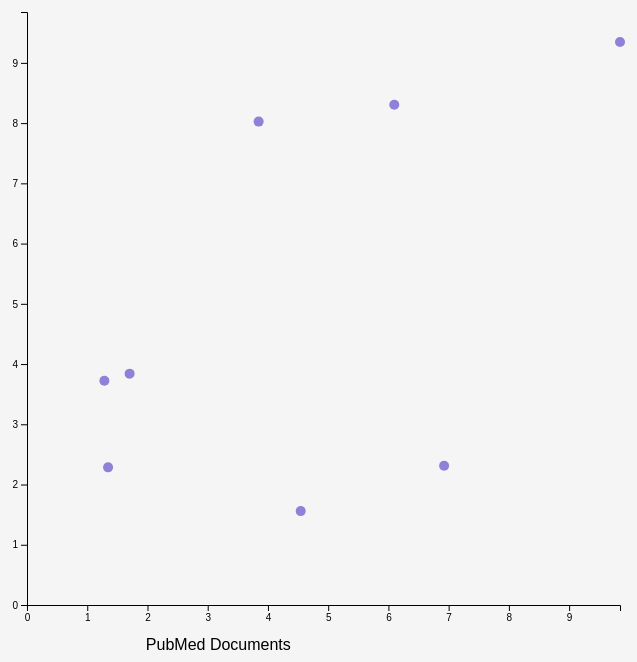
D3 v4 page, settled after 480 driven frames (8 s of simulated time); the page loaded 1 data file(s).


// ── script.js
// Author: Sarah Quick
// Plot Visualization

// Resources:
// d3 API: https://github.com/d3/d3/blob/master/API.md
// d3 v4 Bar Graph Ex: https://bl.ocks.org/d3noob/bdf28027e0ce70bd132edc64f1dd7ea4
// d3 v4 Bar Graph Ex: https://bl.ocks.org/alanvillalobos/14e9f0d80ea6b0d8083ba95a9d571d13
// d3 v4 Bar Graph Ex: https://bl.ocks.org/mbostock/3885304
// Converting Map to Object code: UC Davis TA Max Gomov, ECS163 js class example
// d3 Scatter Plot Ex: https://bl.ocks.org/d3noob/6f082f0e3b820b6bf68b78f2f7786084

// Set Margins
var margin = {
    top: 25,
    bottom: 150,
    left: 400,
    right: 50
};

// Set width and height
var width = window.innerWidth - margin.left - margin.right;

var height = window.innerHeight - margin.top - margin.bottom;

// Create SVG canvas
var svg = d3.select('body').append('svg')
    .attr("class", "Plot")
    .attr('width', window.innerWidth)
    .attr('height', window.innerHeight)
    .append('g')
    .attr('transform', 'translate(' + margin.left + ',' + margin.top + ')');

// Create x and y scales
var x = d3.scaleLinear()
    .range([0, height]);

var y = d3.scaleLinear()
    .range([height, 0]);

// Read in json data
d3.json("test2.json", function(data) {
    
    var ldasMap = {};
    
    var ldas = Object.keys(data[1]);
    var numKeys = ldas.length;
    var i = 0;
    var currKey;
    
    //console.log(data[1]["lda1"].x);
    
    for(i = 0; i < numKeys; i++) {
        currKey = ldas[i];
        ldasMap[currKey] = [parseFloat(data[1][currKey].x), parseFloat(data[1][currKey].y)];
        //console.log(ldasMap);
    }
    
    console.log(ldasMap);
    
    var ldasArr = [];
    Object.keys(ldasMap).forEach(function(key) 
    {
        ldasArr.push({
            lda: key,
            x: ldasMap[key][0],
            y: ldasMap[key][1]
        });
    });
    
    console.log(ldasArr);
    
    var xVals = [];
    var yVals = [];
    var j;
    
    for(j = 0; j < ldasArr.length; j++) {
        xVals.push(ldasArr[j].x);
        yVals.push(ldasArr[j].y);
    };
    
    console.log("xVals = " + xVals);
    console.log("yVals = " + yVals);
 
    var xMax = findArrMax(xVals);
    var yMax = findArrMax(yVals);
    
    console.log("xMax = " + xMax);
    console.log("yMax = " + yMax);
    
    var xyMax = Math.max(xMax, yMax);

    console.log("xyMax = " + xyMax);
    
    // Set domains
    x.domain([0, Math.max(xMax, yMax)]);
    y.domain([0, Math.max(xMax, yMax)]);
    
    // Add the x-axis
    svg.append("g")
        .attr("transform", "translate(0," + height + ")")
        .call(d3.axisBottom(x));
    
    // Add x-axis Label
    svg.append("text")             
        .attr("transform", "translate(" + (width/3) + " ," + (height + margin.top + 20) + ")")
          .style("text-anchor", "middle")
          .text("PubMed Documents");
        
    // Add the y-xis
    svg.append("g")
        .call(d3.axisLeft(y));
    
    // Add the scatterplot
    svg.selectAll("dot")
        .data(ldasArr)
    .enter().append("circle")
        .attr("r", 5)
        .attr("fill", "slateblue")
        .attr("cx", function(d) { return x(d.x); })
        .attr("cy", function(d) { return y(d.y); });
        
});



function findArrMax(arr) {
    var i;
    var currMax = arr[0];
    
    for(i = 1; i < arr.length; i++) {
        if(currMax < arr[i]) {
            currMax = arr[i];
        }
    }
    return currMax;
}

### data: test2.json
[
 {
  "pubMedID": "949943"
 },
 {
  "lda1": {
   "x": "1.346",
   "y": "2.285"
  },
  "lda2": {
   "x": "1.285",
   "y": "3.723"
  },
  "lda3": {
   "x": "1.704",
   "y": "3.841"
  },
  "lda4": {
   "x": "9.845",
   "y": "9.347"
  },
  "lda5": {
   "x": "4.544",
   "y": "1.559"
  },
  "lda6": {
   "x": "6.925",
   "y": "2.31"
  },
  "lda7": {
   "x": "6.098",
   "y": "8.306"
  },
  "lda8": {
   "x": "3.845",
   "y": "8.025"
  }
 }
]